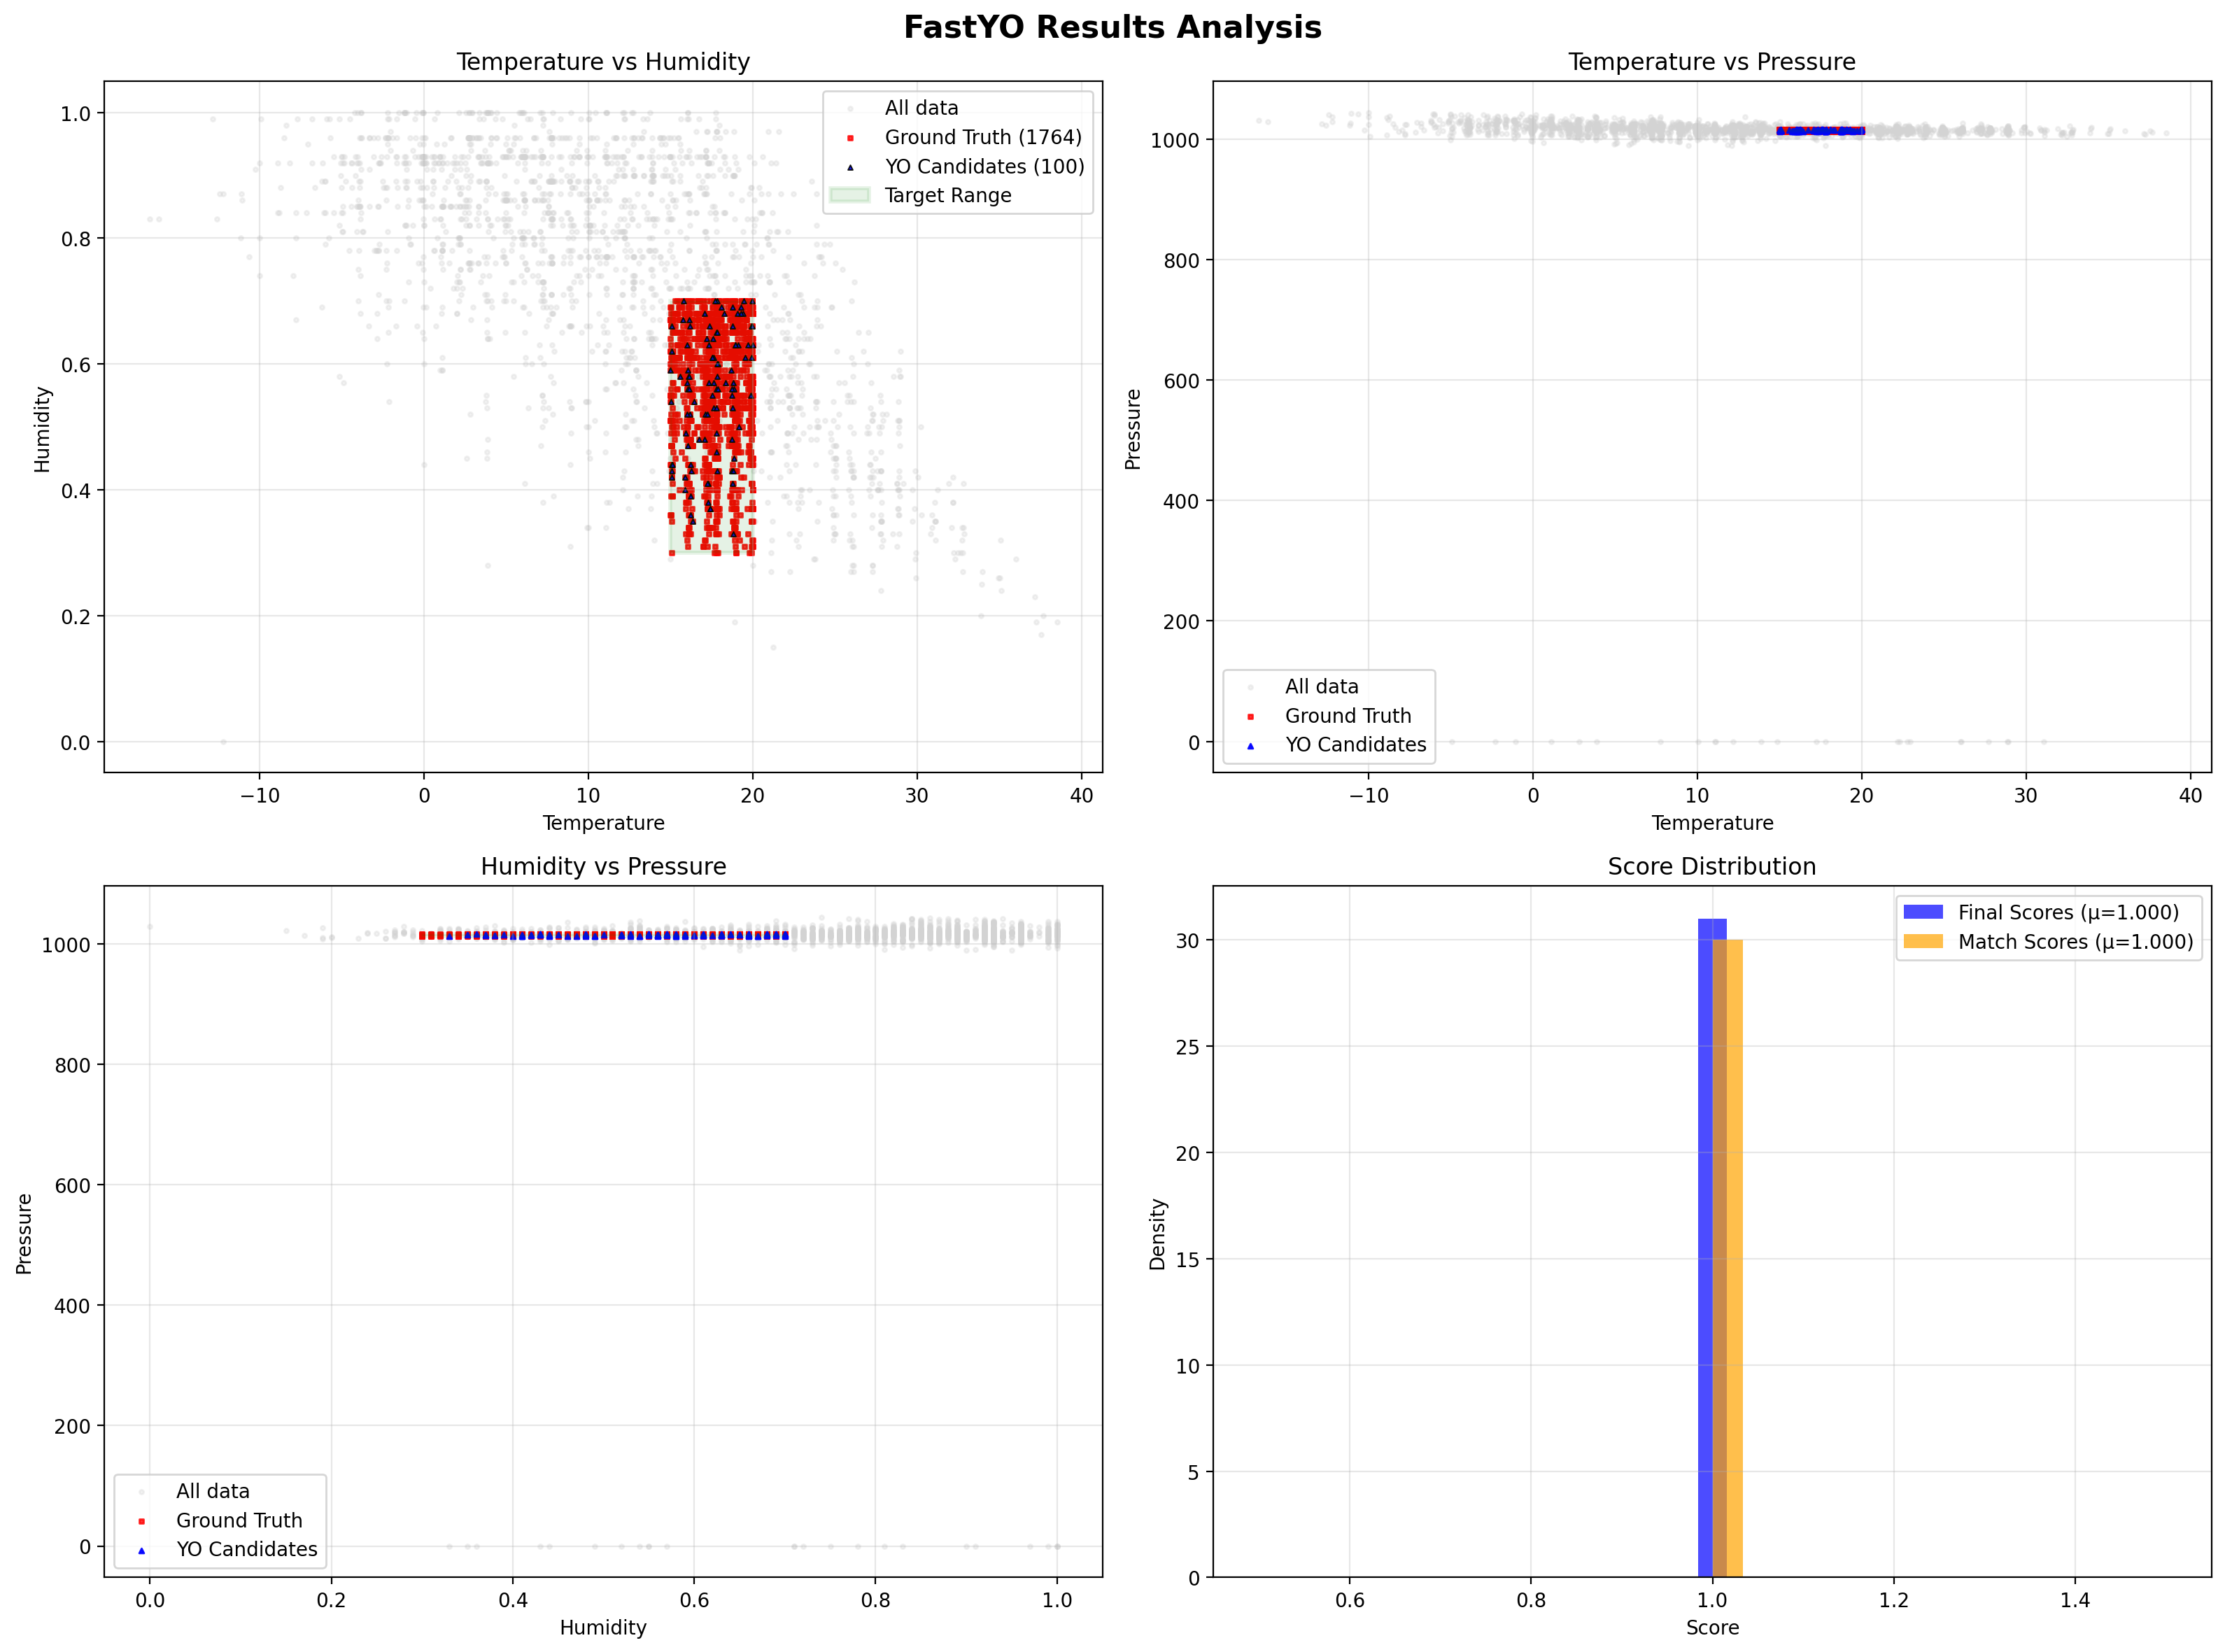

The table this chart was drawn from, first rows:
rank, original_index, final_score, match_score, diversity_score, is_ground_truth, temperature, humidity, pressure
1, 45053, 1.0, 1.0, 0.4457, True, 17.56, 0.64, 1017
2, 711, 1.0, 1.0, 1.0, True, 17.27, 0.41, 1016
3, 23249, 1.0, 1.0, 0.8934, True, 15.06, 0.44, 1015
4, 17109, 1.0, 1.0, 0.5497, True, 16.0, 0.57, 1017
5, 41677, 1.0, 1.0, 0.6987, True, 17.61, 0.53, 1016
6, 13006, 1.0, 1.0, 0.8089, True, 16.72, 0.48, 1016
7, 62161, 1.0, 1.0, 0.4828, True, 19.4, 0.68, 1014
8, 13007, 1.0, 1.0, 0.6876, True, 16.18, 0.52, 1016
9, 62160, 1.0, 1.0, 0.5342, True, 19.93, 0.66, 1014
10, 23247, 1.0, 1.0, 1.0, True, 16.2, 0.39, 1016
11, 23246, 1.0, 1.0, 1.0, True, 16.2, 0.36, 1016
12, 13005, 1.0, 1.0, 0.9703, True, 17.83, 0.43, 1015
13, 41676, 1.0, 1.0, 0.8166, True, 17.04, 0.48, 1017
14, 715, 1.0, 1.0, 0.8933, True, 15.09, 0.44, 1014
15, 714, 1.0, 1.0, 1.0, True, 17.29, 0.38, 1014
16, 713, 1.0, 1.0, 1.0, True, 17.39, 0.37, 1015
17, 710, 1.0, 1.0, 0.94, True, 16.25, 0.43, 1017
18, 62162, 1.0, 1.0, 0.4676, True, 19.29, 0.69, 1014
19, 12977, 1.0, 1.0, 0.8074, True, 17.81, 0.49, 1014
20, 12976, 1.0, 1.0, 1.0, True, 18.75, 0.41, 1014
21, 12975, 1.0, 1.0, 0.859, True, 18.73, 0.48, 1013
22, 12974, 1.0, 1.0, 0.5828, True, 17.85, 0.58, 1013
23, 74405, 1.0, 1.0, 0.609, True, 19.9, 0.61, 1014
24, 74398, 1.0, 1.0, 0.6463, True, 17.55, 0.55, 1016
25, 49823, 1.0, 1.0, 0.4973, True, 16.04, 0.59, 1013
26, 31390, 1.0, 1.0, 0.4685, True, 19.44, 0.7, 1014
27, 32290, 1.0, 1.0, 0.5265, True, 16.09, 0.58, 1017
28, 49820, 1.0, 1.0, 0.6428, True, 18.82, 0.57, 1014
29, 68249, 1.0, 1.0, 0.3541, True, 17.06, 0.68, 1014
30, 53911, 1.0, 1.0, 0.5035, True, 17.53, 0.61, 1014
31, 68247, 1.0, 1.0, 0.5391, True, 17.88, 0.6, 1014
32, 68246, 1.0, 1.0, 0.6663, True, 18.84, 0.56, 1014
33, 41678, 1.0, 1.0, 0.5764, True, 16.04, 0.56, 1016
34, 21216, 1.0, 1.0, 0.6863, True, 18.72, 0.55, 1016
35, 13103, 1.0, 1.0, 0.4783, True, 19.29, 0.68, 1017
36, 13080, 1.0, 1.0, 0.3038, True, 15.74, 0.67, 1013
37, 8995, 1.0, 1.0, 1.0, True, 16.36, 0.35, 1016
38, 74535, 1.0, 1.0, 0.3222, True, 16.14, 0.67, 1013
39, 13085, 1.0, 1.0, 0.2615, True, 15.79, 0.7, 1015
40, 74532, 1.0, 1.0, 0.3996, True, 17.38, 0.66, 1013
41, 52004, 1.0, 1.0, 0.5916, True, 19.53, 0.61, 1014
42, 74531, 1.0, 1.0, 0.6624, True, 18.74, 0.56, 1014
43, 13086, 1.0, 1.0, 0.4284, True, 17.2, 0.64, 1015
44, 74529, 1.0, 1.0, 0.7028, True, 17.78, 0.53, 1014
45, 95007, 1.0, 1.0, 0.538, True, 17.84, 0.6, 1014
46, 76575, 1.0, 1.0, 0.3918, True, 15.04, 0.62, 1014
47, 62238, 1.0, 1.0, 0.4393, True, 18.77, 0.69, 1017
48, 70429, 1.0, 1.0, 1.0, True, 18.79, 0.33, 1014
49, 66332, 1.0, 1.0, 0.5367, True, 19.12, 0.63, 1015
50, 13083, 1.0, 1.0, 0.3422, True, 16.16, 0.66, 1014
51, 78614, 1.0, 1.0, 0.6286, True, 17.77, 0.56, 1016
52, 78561, 1.0, 1.0, 0.6826, True, 15.99, 0.52, 1014
53, 78613, 1.0, 1.0, 0.7348, True, 18.75, 0.53, 1016
54, 21264, 1.0, 1.0, 0.5354, True, 19.95, 0.66, 1014
55, 25357, 1.0, 1.0, 0.526, True, 16.14, 0.58, 1013
56, 51982, 1.0, 1.0, 0.528, True, 18.94, 0.63, 1015
57, 43789, 1.0, 1.0, 0.508, True, 17.6, 0.61, 1017
58, 27020, 1.0, 1.0, 1.0, True, 17.41, 0.37, 1016
59, 62206, 1.0, 1.0, 0.5269, True, 18.92, 0.63, 1015
60, 21237, 1.0, 1.0, 0.4655, True, 19.07, 0.68, 1016
... 1,016 more rows
